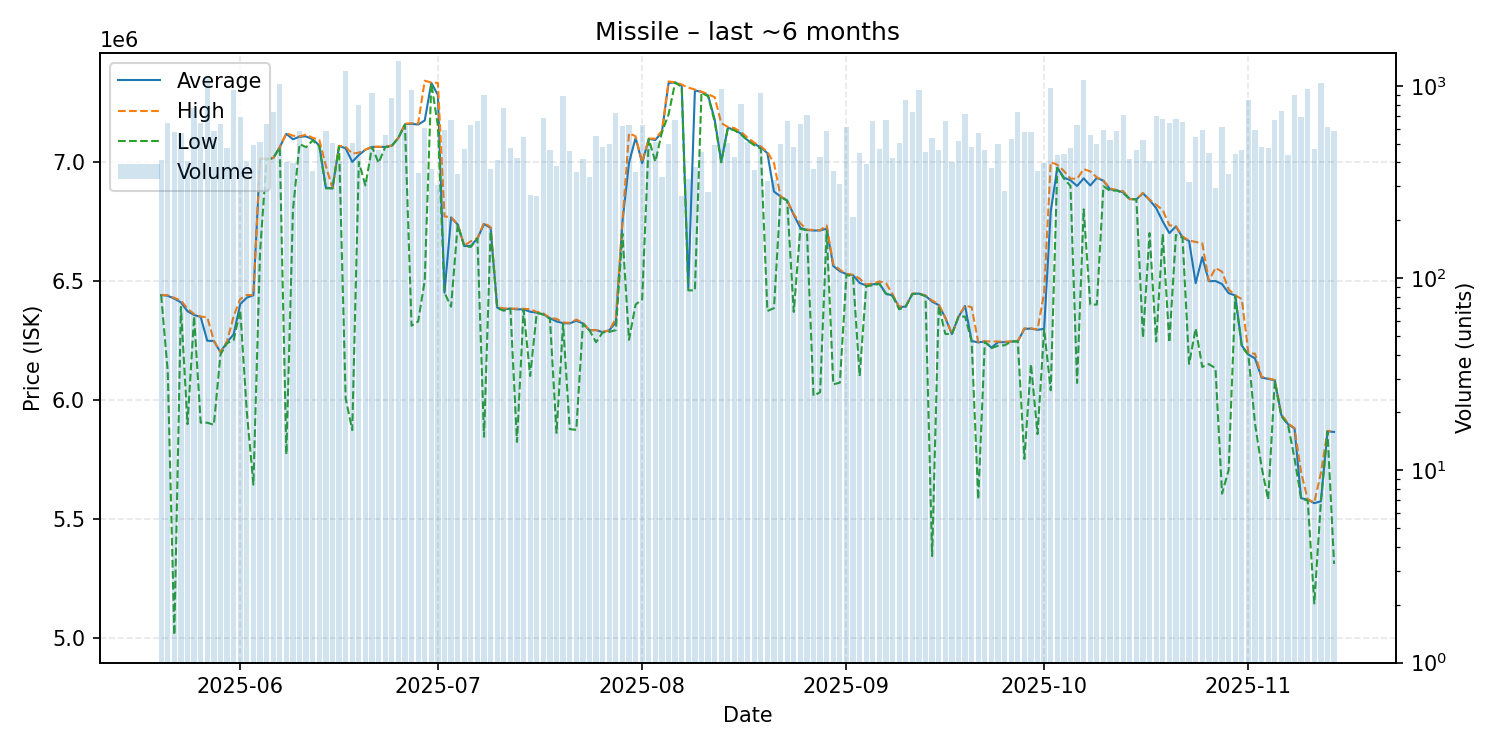

The table this chart was drawn from, first rows:
date, average, highest, lowest, order_count, volume
2025-05-20, 6440000, 6441000, 6439000, 92, 414
2025-05-21, 6437000, 6439000, 6120000, 105, 644
2025-05-22, 6425000, 6428000, 5013000, 84, 579
2025-05-23, 6409000, 6417000, 6390000, 117, 572
2025-05-24, 6372000, 6383000, 5898000, 91, 405
2025-05-25, 6356000, 6360000, 6351000, 158, 771
2025-05-26, 6348000, 6349500, 5904000, 107, 642
2025-05-27, 6248000, 6347000, 5904000, 91, 1111
2025-05-28, 6247000, 6248000, 5895000, 128, 583
2025-05-29, 6200000, 6200000, 6190000, 96, 633
2025-05-30, 6242000, 6246000, 6238000, 109, 473
2025-05-31, 6275000, 6351000, 6250000, 137, 948
2025-06-01, 6402000, 6423000, 6377000, 156, 690
2025-06-02, 6429000, 6440000, 5950000, 109, 409
2025-06-03, 6439000, 6440000, 5644000, 113, 493
2025-06-04, 7012000, 7013000, 6616000, 109, 511
2025-06-05, 7012000, 7012000, 7011000, 95, 630
2025-06-06, 7015000, 7015000, 7014000, 115, 734
2025-06-07, 7061000, 7061000, 7059000, 110, 1018
2025-06-08, 7117000, 7120000, 5771000, 81, 401
2025-06-09, 7094000, 7109000, 6796000, 100, 397
2025-06-10, 7105000, 7106000, 7074000, 130, 586
2025-06-11, 7106000, 7114000, 7061000, 94, 484
2025-06-12, 7094000, 7100000, 7089000, 85, 360
2025-06-13, 7068000, 7092000, 7064000, 107, 480
2025-06-14, 6891000, 6982000, 6888000, 105, 586
2025-06-15, 6888000, 6889000, 6888000, 117, 504
2025-06-16, 7066000, 7067000, 7063000, 89, 407
2025-06-17, 7056000, 7062000, 6006000, 194, 1191
2025-06-18, 6999000, 7034000, 5873000, 92, 507
2025-06-19, 7028000, 7038000, 6999000, 105, 799
2025-06-20, 7050000, 7051000, 6900000, 64, 323
2025-06-21, 7062000, 7062000, 7062000, 93, 918
2025-06-22, 7062000, 7063000, 6995000, 121, 462
2025-06-23, 7062000, 7062000, 7061000, 90, 556
2025-06-24, 7067000, 7068000, 7065000, 96, 864
2025-06-25, 7100000, 7100000, 7100000, 137, 1351
2025-06-26, 7157000, 7160000, 7155500, 85, 618
2025-06-27, 7159000, 7161000, 6311000, 129, 952
2025-06-28, 7156000, 7160000, 6329000, 108, 354
2025-06-29, 7173000, 7340000, 6500000, 113, 603
2025-06-30, 7331000, 7332000, 7329000, 81, 369
2025-07-01, 7280000, 7331000, 7150000, 91, 305
2025-07-02, 6450000, 6770000, 6450000, 87, 587
2025-07-03, 6766000, 6767000, 6391000, 114, 667
2025-07-04, 6736000, 6737000, 6735000, 95, 348
2025-07-05, 6646000, 6648000, 6645000, 92, 472
2025-07-06, 6646000, 6666000, 6642000, 124, 624
2025-07-07, 6678000, 6679000, 6677000, 106, 656
2025-07-08, 6738000, 6744000, 5845000, 88, 895
2025-07-09, 6722000, 6725000, 6709000, 73, 371
2025-07-10, 6387000, 6388000, 6385000, 75, 411
2025-07-11, 6380000, 6384500, 6374000, 75, 767
2025-07-12, 6383000, 6383000, 6383000, 86, 473
2025-07-13, 6380000, 6383000, 5823000, 102, 424
2025-07-14, 6380000, 6382000, 6378000, 94, 545
2025-07-15, 6370000, 6381000, 6100000, 61, 272
2025-07-16, 6366000, 6369000, 6365000, 61, 268
2025-07-17, 6359000, 6363000, 6358000, 93, 684
2025-07-18, 6343000, 6344000, 6340000, 80, 463
... 119 more rows
